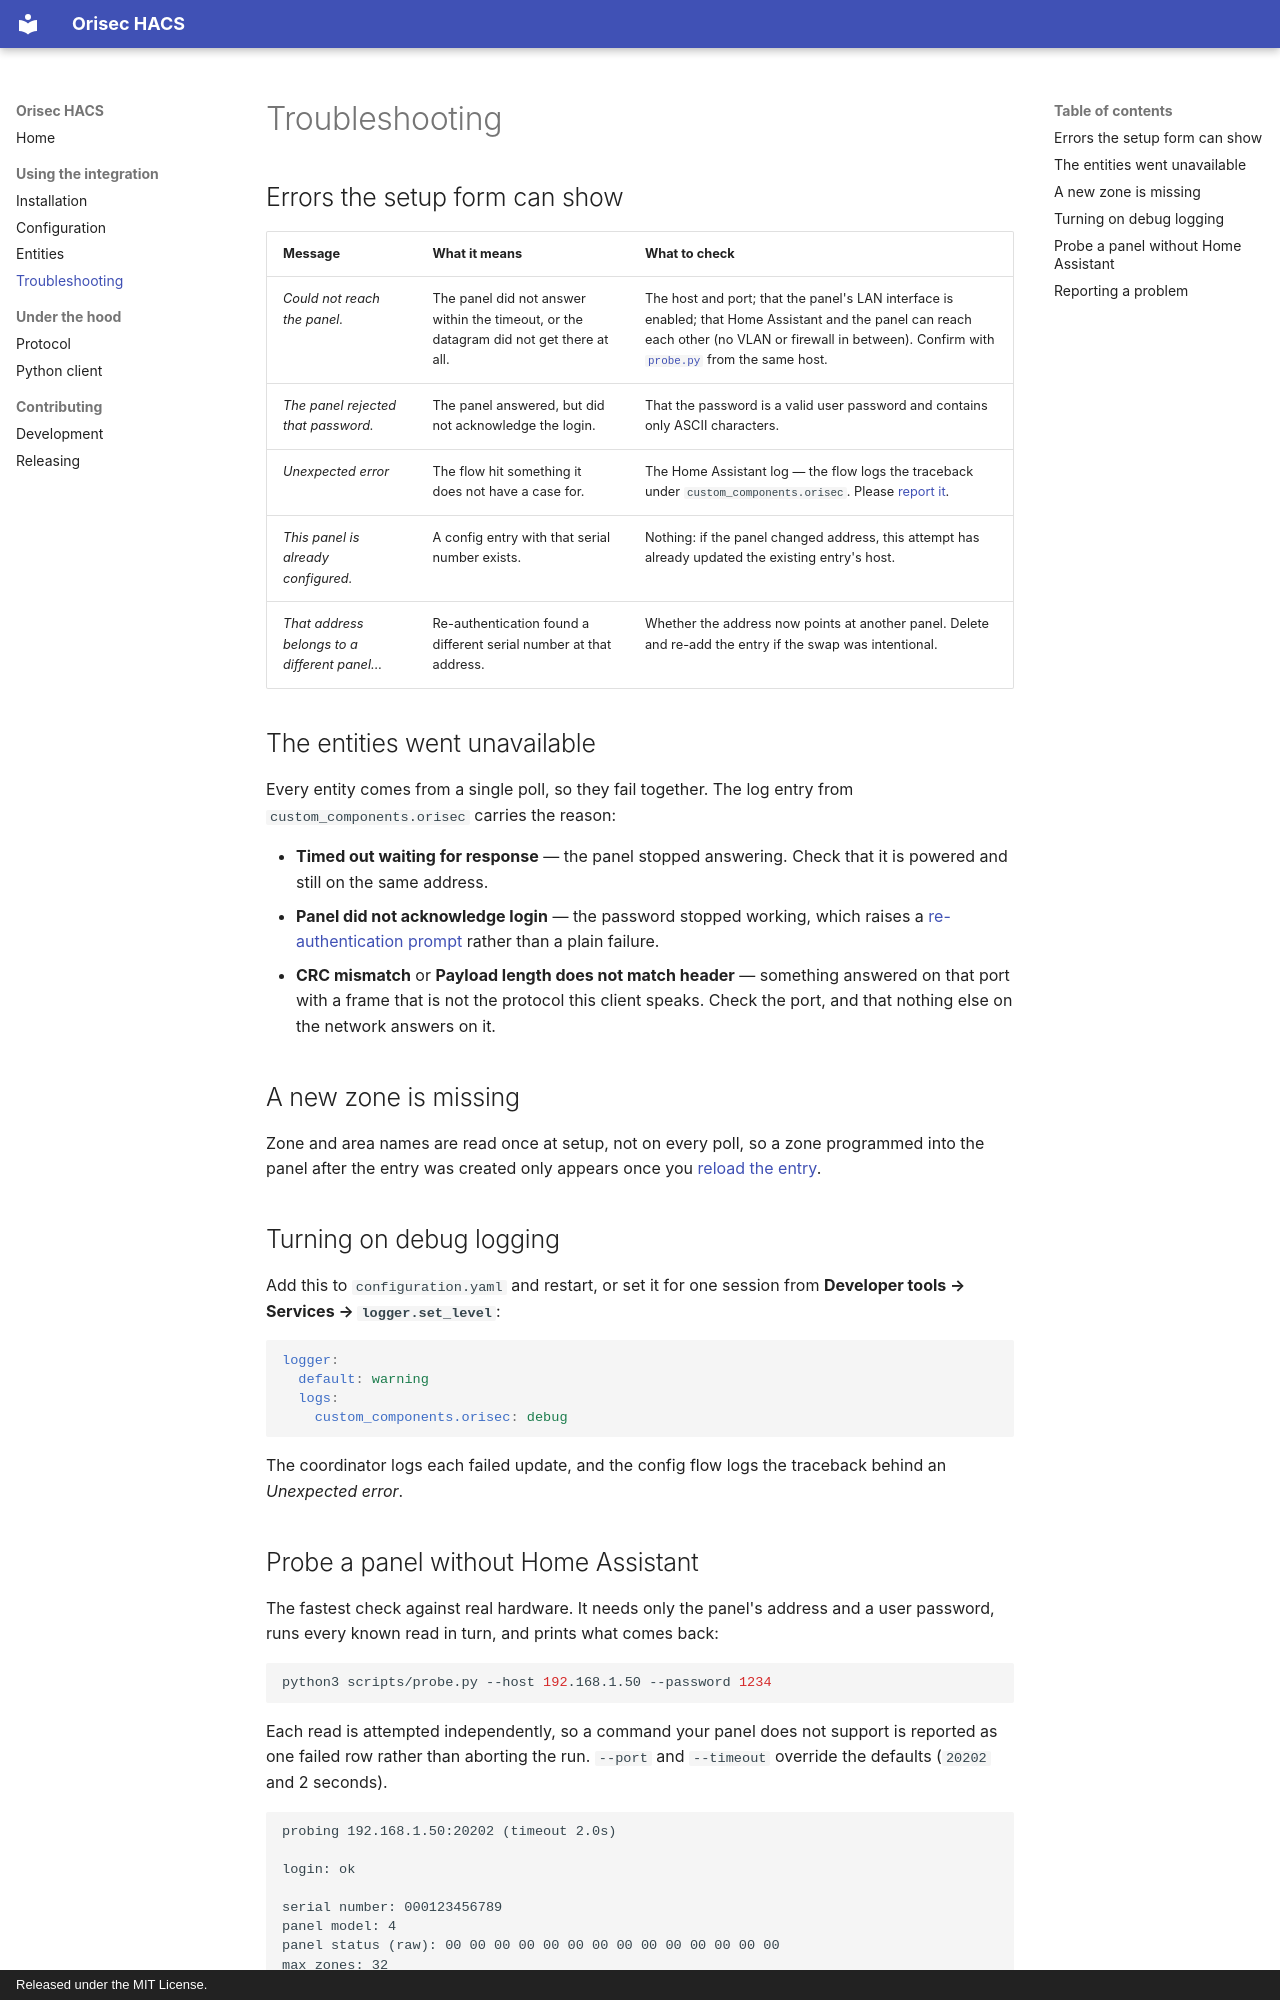

repository: gregoryduckworth/orisec-hacs · page: troubleshooting/index.html · generator: mkdocs · copyright: Released under the MIT License.

# Troubleshooting

## Errors the setup form can show

| Message | What it means | What to check |
| --- | --- | --- |
| *Could not reach the panel.* | The panel did not answer within the timeout, or the datagram did not get there at all. | The host and port; that the panel's LAN interface is enabled; that Home Assistant and the panel can reach each other (no VLAN or firewall in between). Confirm with [`probe.py`](#probe-a-panel-without-home-assistant) from the same host. |
| *The panel rejected that password.* | The panel answered, but did not acknowledge the login. | That the password is a valid user password and contains only ASCII characters. |
| *Unexpected error* | The flow hit something it does not have a case for. | The Home Assistant log — the flow logs the traceback under `custom_components.orisec`. Please [report it](https://github.com/gregoryduckworth/orisec-hacs/issues). |
| *This panel is already configured.* | A config entry with that serial number exists. | Nothing: if the panel changed address, this attempt has already updated the existing entry's host. |
| *That address belongs to a different panel...* | Re-authentication found a different serial number at that address. | Whether the address now points at another panel. Delete and re-add the entry if the swap was intentional. |

## The entities went unavailable

Every entity comes from a single poll, so they fail together. The log entry from
`custom_components.orisec` carries the reason:

- **Timed out waiting for response** — the panel stopped answering. Check that it is
  powered and still on the same address.
- **Panel did not acknowledge login** — the password stopped working, which raises a
  [re-authentication prompt](configuration.md#re-authentication) rather than a plain
  failure.
- **CRC mismatch** or **Payload length does not match header** — something answered on
  that port with a frame that is not the protocol this client speaks. Check the port, and
  that nothing else on the network answers on it.

## A new zone is missing

Zone and area names are read once at setup, not on every poll, so a zone programmed into
the panel after the entry was created only appears once you
[reload the entry](configuration.md#reloading).

## Turning on debug logging

Add this to `configuration.yaml` and restart, or set it for one session from
**Developer tools → Services → `logger.set_level`**:

```yaml
logger:
  default: warning
  logs:
    custom_components.orisec: debug
```

The coordinator logs each failed update, and the config flow logs the traceback behind
an *Unexpected error*.
